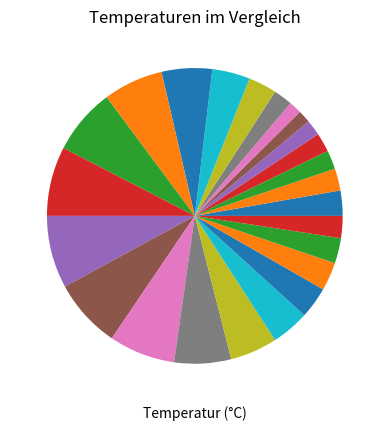

Python code for this plot:
import matplotlib.pyplot as plt

# Hypothetische Temperaturen eines Tages (in °C)

temperaturen = [8, 7, 6, 6, 5, 4, 4, 6, 9, 12, 16, 19, 21, 22, 23, 22, 21, 18, 15, 12, 10, 9, 8, 7]

# Erstelle ein Kreisdiagramm

plt.pie(temperaturen)
# Diagramm beschriften
plt.title('Temperaturen im Vergleich')
plt.xlabel('Temperatur (°C)')

# Diagramm anzeigen
plt.show()
